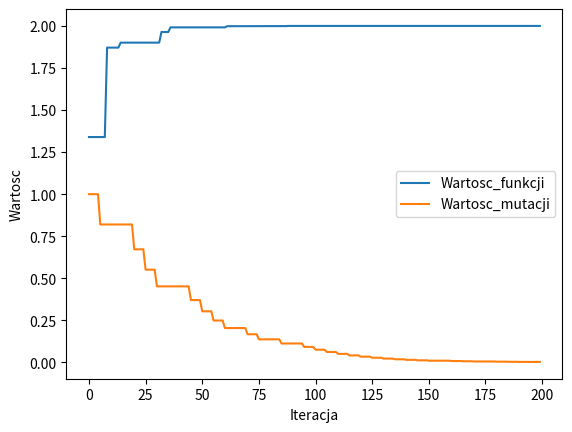

Recreate this plot in Python.
import random
import matplotlib.pyplot as plt

# PARAMETRY
c1 = 0.82
c2 = 1 / c1
fi = 1
k = 5
t = 200  # iteracje
x = [random.uniform(-2, 2), random.uniform(-2, 2)]  # chromosom
ilosc_sukcesow = 0

# Wykres
time = []
tab_wyniki = []
tab_fi = []

# Debug
debug = True

def f_x1_x2(tab):  # funkcja przystosowania
    return 2 - tab[0] ** 2 - tab[1] ** 2


def generate_y(value, fii):
    new = value + fii * random.gauss(0, 1)
    if new < -2: new = -2
    if new > 2: new = 2
    return new


for i in range(t):
    if i % k == 0 and i != 0:
        if debug: print(f"Old fi: {fi}")
        if (ilosc_sukcesow / k) < 0.2:
            fi = c1 * fi
        elif (ilosc_sukcesow / k) > 0.2:
            fi = c2 * fi
        if debug: print(f"New fi: {fi}")
        ilosc_sukcesow = 0

    wynik_x = f_x1_x2(x)
    y = [generate_y(x[0], fi), generate_y(x[1], fi)]
    wynik_y = f_x1_x2(y)

    if wynik_y > wynik_x:
        x = y
        ilosc_sukcesow += 1

    time.append(i)
    tab_wyniki.append(wynik_x)
    tab_fi.append(fi)

    if debug: print(f"Iteracja: {i+1}, Sukces: {ilosc_sukcesow}, X: {x}, Wynik_x: {round(wynik_x, 4)}, Y: {y}, Wynik_y: {round(wynik_y, 4)}")

plt.plot(time, tab_wyniki, label="Wartosc_funkcji")
plt.plot(time, tab_fi, label="Wartosc_mutacji")

plt.xlabel("Iteracja")
plt.ylabel("Wartosc")

plt.legend()

plt.show()
